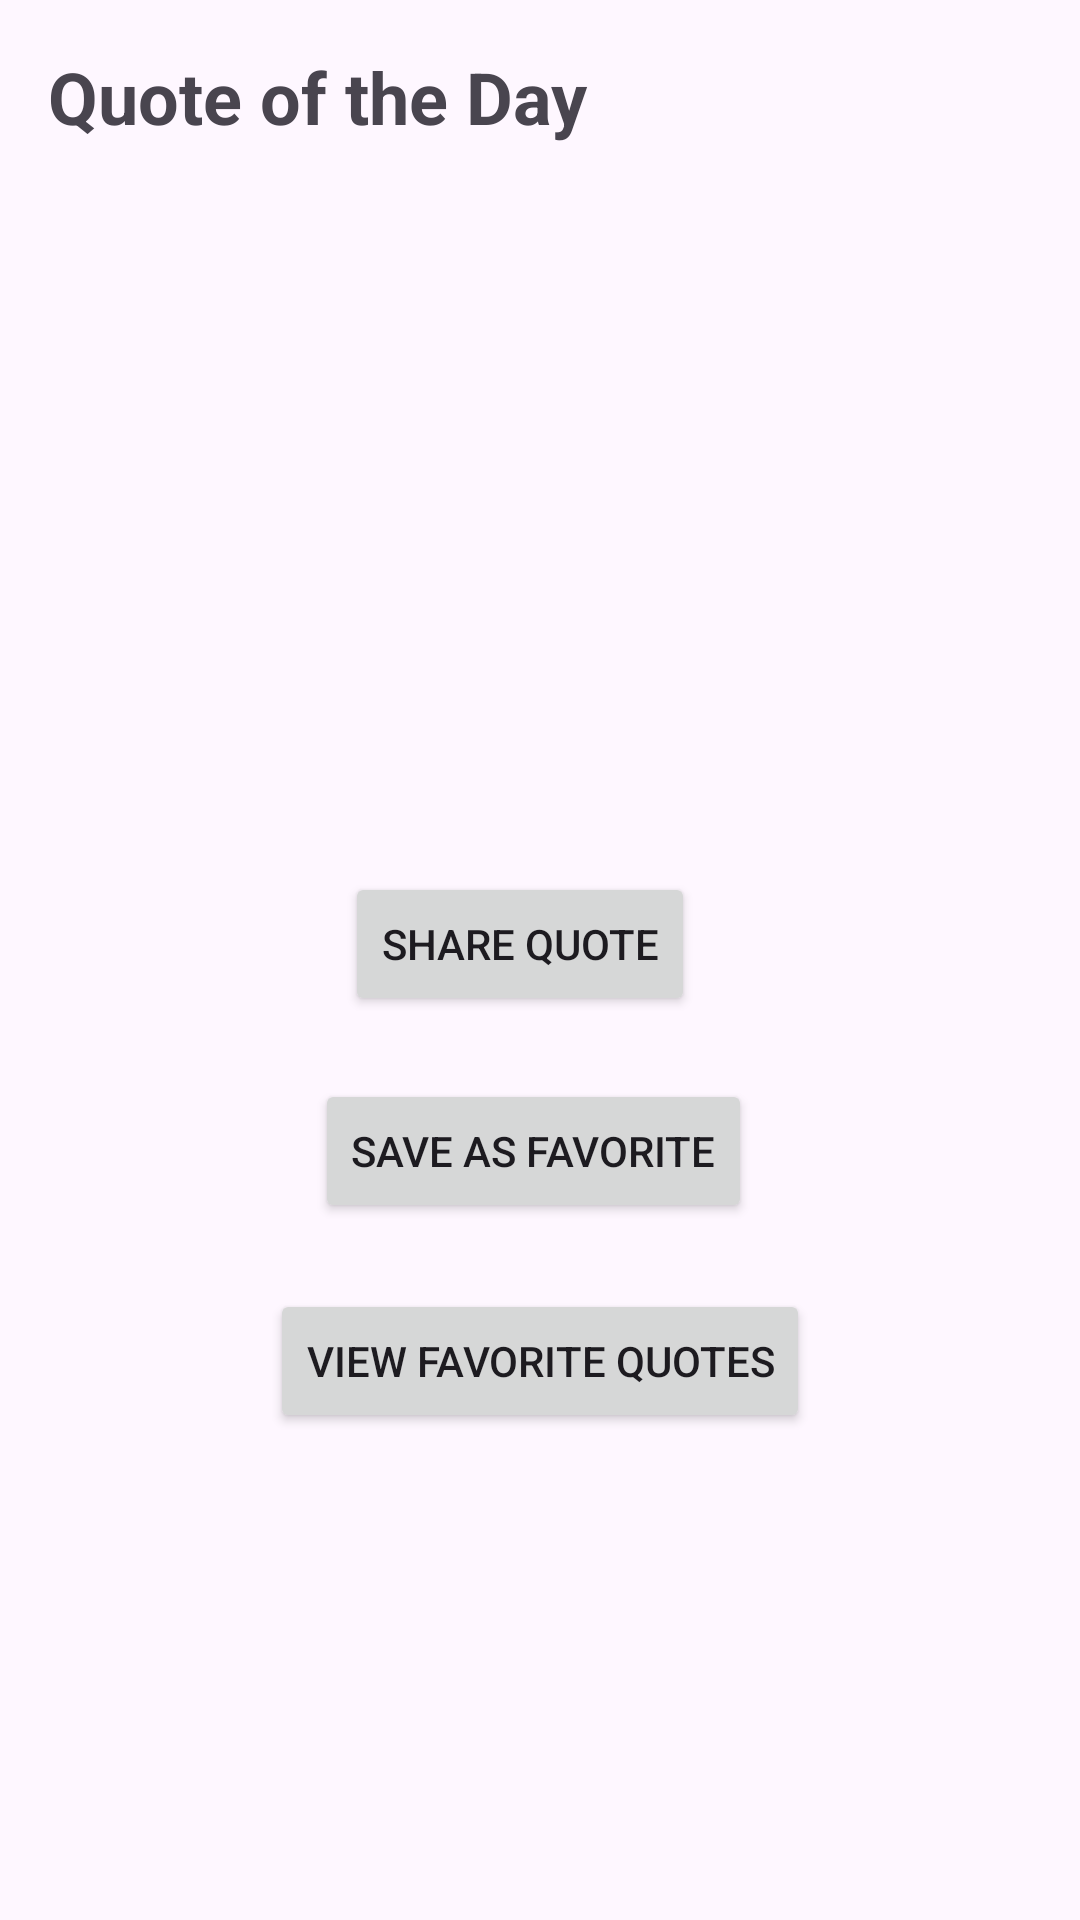

The Android layout XML behind this screen, and the referenced resources:
<!-- AndroidManifest.xml: application theme Theme.QuoteOfTheDay -->
<!-- res/layout/activity_main.xml -->
<?xml version="1.0" encoding="utf-8"?>
<RelativeLayout xmlns:android="http://schemas.android.com/apk/res/android"
    xmlns:tools="http://schemas.android.com/tools"
    android:layout_width="match_parent"
    android:layout_height="match_parent"
    tools:context=".MainActivity">

    <TextView
        android:id="@+id/titleTextView"
        android:layout_width="match_parent"
        android:layout_height="wrap_content"
        android:padding="16dp"
        android:text="Quote of the Day"
        android:textSize="24sp"
        android:textStyle="bold" />

    <TextView
        android:id="@+id/quoteTextView"
        android:layout_width="match_parent"
        android:layout_height="wrap_content"
        android:layout_below="@id/titleTextView"
        android:layout_marginTop="103dp"
        android:padding="16dp"
        android:text=""
        android:textSize="18sp" />

    <Button
        android:id="@+id/shareButton"
        android:layout_width="wrap_content"
        android:layout_height="wrap_content"
        android:layout_below="@id/quoteTextView"
        android:layout_marginTop="67dp"
        android:layout_marginLeft="115dp"
        android:text="Share Quote" />

    <Button
        android:id="@+id/favoriteButton"
        android:layout_width="wrap_content"
        android:layout_height="wrap_content"
        android:layout_below="@id/shareButton"
        android:layout_marginLeft="105dp"
        android:layout_marginTop="21dp"
        android:text="Save as Favorite" />

    <Button
        android:id="@+id/viewFavoritesButton"
        android:layout_width="wrap_content"
        android:layout_height="wrap_content"
        android:layout_below="@id/favoriteButton"
        android:layout_marginLeft="90dp"
        android:layout_marginTop="22dp"
        android:text="View Favorite Quotes" />
</RelativeLayout>
<!-- resources referenced by this layout -->
<resources>
  <style name="Theme.QuoteOfTheDay" parent="Base.Theme.QuoteOfTheDay" />
  <style name="Base.Theme.QuoteOfTheDay" parent="Theme.Material3.DayNight.NoActionBar">
          <item name="colorPrimary">@color/blue_primary</item>
          <item name="colorPrimaryDark">@color/blue_primary_dark</item>
      </style>
</resources>
